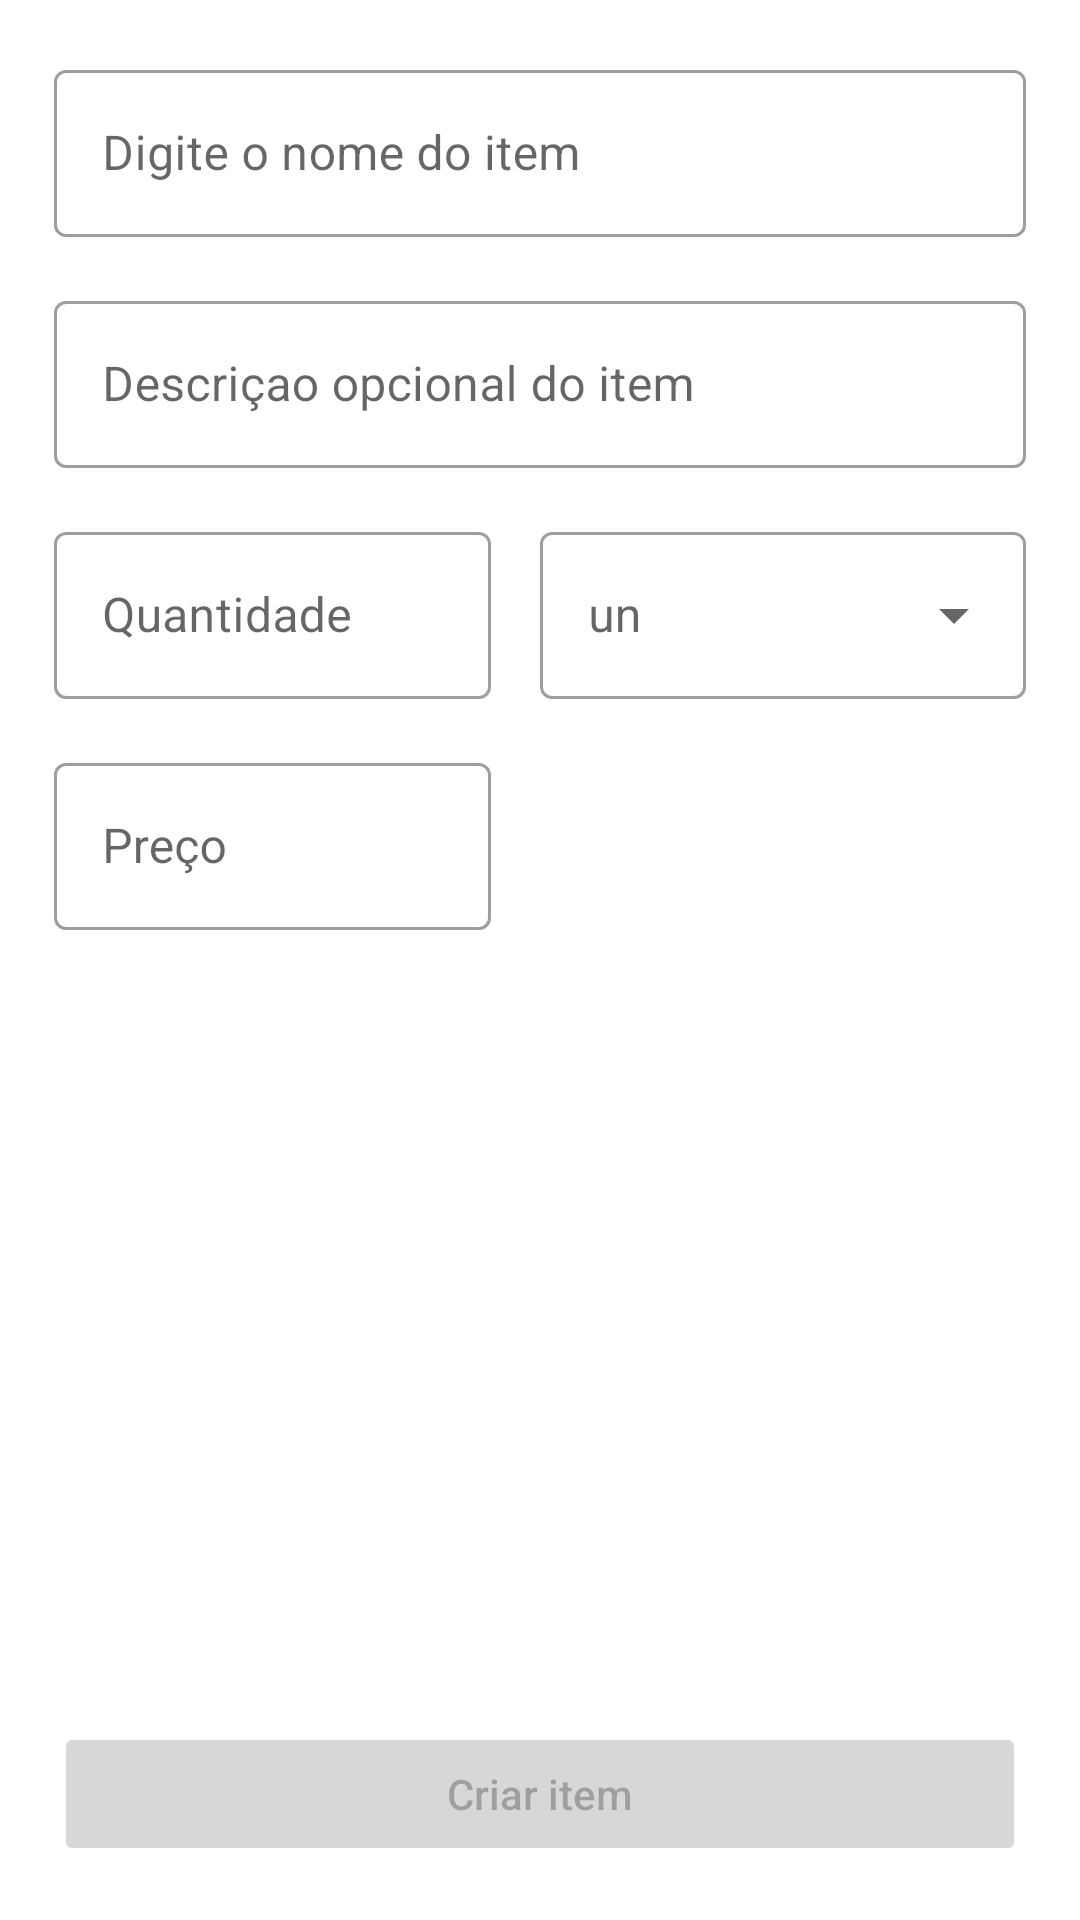

Here is an Android app screen rendered from its layout file. Give the layout XML and the strings, colors and styles it references.
<!-- AndroidManifest.xml: application theme Theme.Carry -->
<!-- res/layout/fragment_new_shopping_item.xml -->
<?xml version="1.0" encoding="utf-8"?>
<androidx.constraintlayout.widget.ConstraintLayout xmlns:android="http://schemas.android.com/apk/res/android"
  xmlns:app="http://schemas.android.com/apk/res-auto"
  xmlns:tools="http://schemas.android.com/tools"
  android:layout_width="match_parent"
  android:layout_height="match_parent"
  android:padding="18dp"
  tools:context=".shoppingitem.ui.NewShoppingItemFragment">

  <com.google.android.material.textfield.TextInputLayout
    android:id="@+id/name_text_field"
    style="@style/Widget.MaterialComponents.TextInputLayout.OutlinedBox"
    android:layout_width="match_parent"
    android:layout_height="wrap_content"
    android:hint="@string/shopping_item_name_hint"
    app:layout_constraintLeft_toLeftOf="parent"
    app:layout_constraintRight_toRightOf="parent"
    app:layout_constraintTop_toTopOf="parent">

    <com.google.android.material.textfield.TextInputEditText
      android:id="@+id/name_edit_text"
      android:layout_width="match_parent"
      android:layout_height="wrap_content" />
  </com.google.android.material.textfield.TextInputLayout>

  <com.google.android.material.textfield.TextInputLayout
    android:id="@+id/description_text_field"
    style="@style/Widget.MaterialComponents.TextInputLayout.OutlinedBox"
    android:layout_width="match_parent"
    android:layout_height="wrap_content"
    android:layout_marginTop="16dp"
    android:hint="@string/shopping_item_description_hint"
    app:layout_constraintLeft_toLeftOf="parent"
    app:layout_constraintRight_toRightOf="parent"
    app:layout_constraintTop_toBottomOf="@+id/name_text_field">

    <com.google.android.material.textfield.TextInputEditText
      android:id="@+id/description_edit_text"
      android:layout_width="match_parent"
      android:layout_height="wrap_content" />
  </com.google.android.material.textfield.TextInputLayout>

  <com.google.android.material.textfield.TextInputLayout
    android:id="@+id/amount_text_field"
    style="@style/Widget.MaterialComponents.TextInputLayout.OutlinedBox"
    android:layout_width="0dp"
    android:layout_height="wrap_content"
    android:layout_marginTop="16dp"
    android:hint="@string/shopping_item_amount_hint"
    app:layout_constraintLeft_toLeftOf="parent"
    app:layout_constraintTop_toBottomOf="@id/description_text_field"
    app:layout_constraintWidth_percent="0.45">

    <com.google.android.material.textfield.TextInputEditText
      android:id="@+id/amount_edit_text"
      android:layout_width="match_parent"
      android:layout_height="wrap_content"
      android:inputType="number" />
  </com.google.android.material.textfield.TextInputLayout>

  <com.google.android.material.textfield.TextInputLayout
    android:id="@+id/unit_text_field"
    style="@style/Widget.MaterialComponents.TextInputLayout.OutlinedBox.ExposedDropdownMenu"
    android:layout_width="0dp"
    android:layout_height="wrap_content"
    android:layout_marginTop="16dp"
    app:layout_constraintRight_toRightOf="parent"
    app:layout_constraintTop_toBottomOf="@id/description_text_field"
    app:layout_constraintWidth_percent="0.5">

    <AutoCompleteTextView
      android:id="@+id/unit_auto_complete_text_view"
      android:layout_width="match_parent"
      android:layout_height="wrap_content"
      android:hint="@string/unit_measurement" />
  </com.google.android.material.textfield.TextInputLayout>


  <com.google.android.material.textfield.TextInputLayout
    android:id="@+id/price_text_field"
    style="@style/Widget.MaterialComponents.TextInputLayout.OutlinedBox"
    android:layout_width="0dp"
    android:layout_height="wrap_content"
    android:layout_marginTop="16dp"
    android:hint="@string/shopping_item_price_hint"
    app:layout_constraintLeft_toLeftOf="parent"
    app:layout_constraintTop_toBottomOf="@id/amount_text_field"
    app:layout_constraintWidth_percent="0.45">

    <com.google.android.material.textfield.TextInputEditText
      android:id="@+id/price_edit_text"
      android:layout_width="match_parent"
      android:layout_height="wrap_content"
      android:digits="0123456789."
      android:inputType="numberDecimal" />
  </com.google.android.material.textfield.TextInputLayout>

  <Button
    android:id="@+id/submit_button"
    android:layout_width="match_parent"
    android:layout_height="wrap_content"
    android:enabled="false"
    android:text="@string/new_shopping_item_button_label"
    android:textAllCaps="false"
    app:layout_constraintBottom_toBottomOf="parent"
    app:layout_constraintLeft_toLeftOf="parent"
    app:layout_constraintRight_toRightOf="parent" />

</androidx.constraintlayout.widget.ConstraintLayout>
<!-- resources referenced by this layout -->
<resources>
  <string name="new_shopping_item_button_label">Criar item</string>
  <string name="shopping_item_amount_hint">Quantidade</string>
  <string name="shopping_item_description_hint">Descriçao opcional do item</string>
  <string name="shopping_item_name_hint">Digite o nome do item</string>
  <string name="shopping_item_price_hint">Preço</string>
  <string name="unit_measurement">un</string>
  <style name="Theme.Carry" parent="Theme.MaterialComponents.DayNight.NoActionBar">
      
      <item name="colorPrimary">@color/purple_500</item>
      <item name="colorPrimaryVariant">@color/purple_700</item>
      <item name="colorOnPrimary">@color/white</item>
      
      <item name="colorSecondary">@color/teal_200</item>
      <item name="colorSecondaryVariant">@color/teal_700</item>
      <item name="colorOnSecondary">@color/black</item>
      
      <item name="android:statusBarColor">?attr/colorPrimaryVariant</item>
  
      <item name="colorSurface">@color/white</item>
      <item name="colorSurfaceVariant">@color/lightish</item>
      <item name="colorOnSurface">@color/black</item>
      <item name="colorOnSurfaceVariant">@color/darker</item>
  
      <item name="secondaryButtonColor">@color/darkish</item>
      <item name="cancelButtonColor">@color/red</item>
    </style>
  <color name="purple_500">#FF6200EE</color>
  <color name="purple_700">#FF3700B3</color>
  <color name="white">#FFFFFFFF</color>
  <color name="teal_200">#FF03DAC5</color>
  <color name="teal_700">#FF018786</color>
  <color name="black">#FF000000</color>
  <color name="lightish">#b9b9b9</color>
  <color name="darker">#212121</color>
  <color name="darkish">#464646</color>
  <color name="red">#D20000</color>
</resources>
